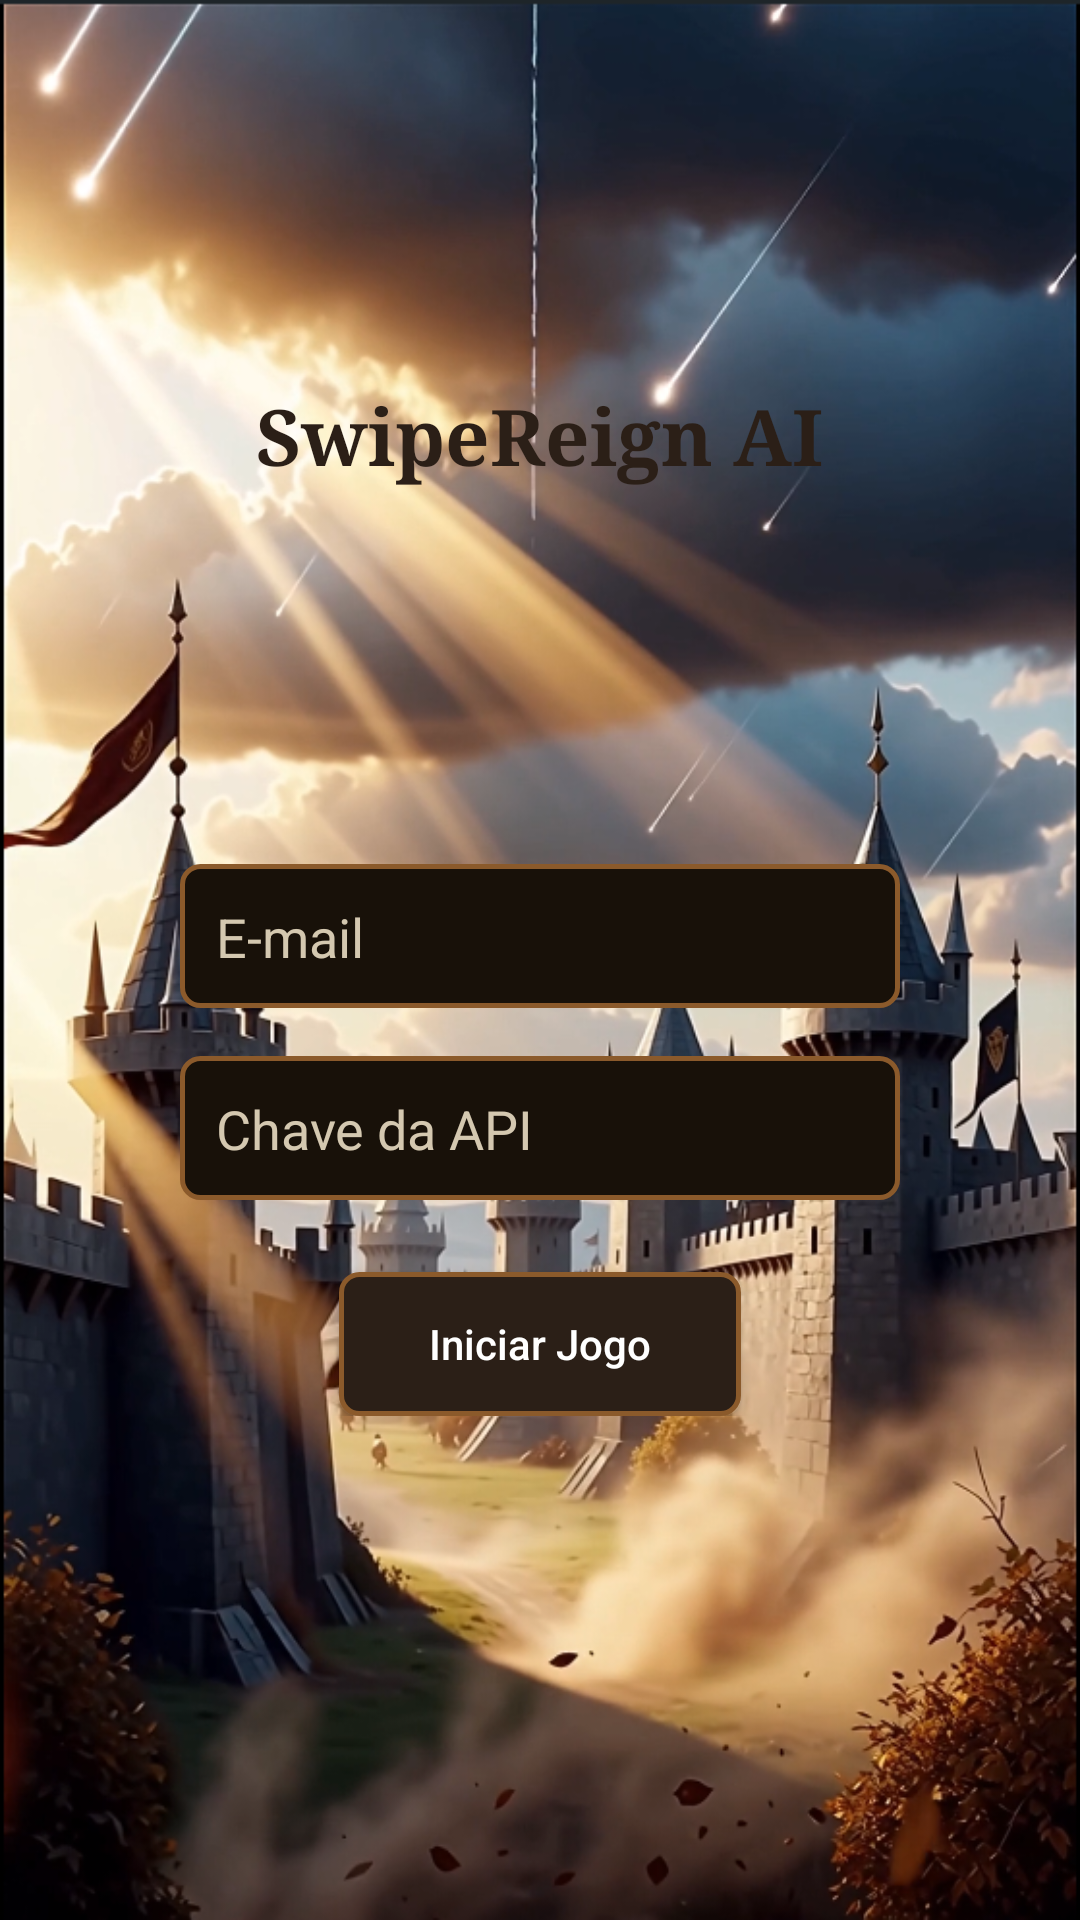

Produce the Android XML layout that renders to this screen, including the resource entries it uses.
<!-- AndroidManifest.xml: application theme Theme.ReignsIA -->
<!-- res/layout/activity_main.xml -->
<?xml version="1.0" encoding="utf-8"?>
<androidx.constraintlayout.widget.ConstraintLayout xmlns:android="http://schemas.android.com/apk/res/android"
    xmlns:app="http://schemas.android.com/apk/res-auto"
    xmlns:tools="http://schemas.android.com/tools"
    android:id="@+id/main"
    android:layout_width="match_parent"
    android:layout_height="match_parent"
    android:background="@drawable/fundo_medieval"
    tools:context=".MainActivity">

    
    <ImageView
        android:id="@+id/top_frame"
        android:layout_width="330dp"
        android:layout_height="120dp"
        android:src="@drawable/moldura_topo"
        android:adjustViewBounds="true"
        android:scaleType="fitXY"
        app:layout_constraintTop_toTopOf="parent"
        app:layout_constraintBottom_toTopOf="@id/bottom_frame"
        app:layout_constraintStart_toStartOf="parent"
        app:layout_constraintEnd_toEndOf="parent"
        app:layout_constraintVertical_chainStyle="packed" />

    
    <TextView
        android:id="@+id/title"
        android:layout_width="wrap_content"
        android:layout_height="wrap_content"
        android:text="SwipeReign AI"
        android:textColor="#2B1F17"
        android:textSize="26sp"
        android:textStyle="bold"
        android:fontFamily="serif"
        app:layout_constraintTop_toTopOf="@id/top_frame"
        app:layout_constraintBottom_toBottomOf="@id/top_frame"
        app:layout_constraintStart_toStartOf="@id/top_frame"
        app:layout_constraintEnd_toEndOf="@id/top_frame" />

    
    <ImageView
        android:id="@+id/bottom_frame"
        android:layout_width="330dp"
        android:layout_height="350dp"
        android:adjustViewBounds="true"
        android:scaleType="fitXY"
        android:src="@drawable/moldura_base"
        app:layout_constraintTop_toBottomOf="@id/top_frame"
        app:layout_constraintBottom_toBottomOf="parent"
        app:layout_constraintStart_toStartOf="parent"
        app:layout_constraintEnd_toEndOf="parent" />

    
    <LinearLayout
        android:id="@+id/content_container"
        android:orientation="vertical"
        android:gravity="center"
        android:layout_width="wrap_content"
        android:layout_height="wrap_content"
        app:layout_constraintTop_toTopOf="@id/bottom_frame"
        app:layout_constraintBottom_toBottomOf="@id/bottom_frame"
        app:layout_constraintStart_toStartOf="@id/bottom_frame"
        app:layout_constraintEnd_toEndOf="@id/bottom_frame"
        android:padding="24dp">

        <EditText
            android:id="@+id/input_email"
            android:layout_width="240dp"
            android:layout_height="48dp"
            android:hint="E-mail"
            android:padding="12dp"
            android:background="@drawable/edittext_medieval"
            android:textColor="#FFFFFF"
            android:textColorHint="#D4C8B0"
            android:layout_marginBottom="16dp" />

        <EditText
            android:id="@+id/input_key"
            android:layout_width="240dp"
            android:layout_height="48dp"
            android:hint="Chave da API"
            android:padding="12dp"
            android:background="@drawable/edittext_medieval"
            android:textColor="#FFFFFF"
            android:textColorHint="#D4C8B0"
            android:inputType="textPassword"
            android:layout_marginBottom="24dp" />

        <androidx.appcompat.widget.AppCompatButton
            android:id="@+id/start_button"
            android:layout_width="wrap_content"
            android:layout_height="wrap_content"
            android:text="Iniciar Jogo"
            android:textAllCaps="false"
            android:paddingLeft="30dp"
            android:paddingRight="30dp"
            android:paddingTop="10dp"
            android:paddingBottom="10dp"
            android:background="@drawable/button_medieval_selector"
            android:textColor="#FFFFFF"
            android:elevation="3dp" />


    </LinearLayout>

</androidx.constraintlayout.widget.ConstraintLayout>
<!-- resources referenced by this layout -->
<resources>
  <!-- drawable button_medieval_selector (drawable) -->
  <?xml version="1.0" encoding="utf-8"?>
  <selector xmlns:android="http://schemas.android.com/apk/res/android">
  
      <item android:state_pressed="true" android:drawable="@drawable/button_medieval_pressed"/>
  
      <item android:drawable="@drawable/button_medieval"/>
  
  </selector>
  <!-- drawable edittext_medieval (drawable) -->
  <?xml version="1.0" encoding="utf-8"?>
  <shape xmlns:android="http://schemas.android.com/apk/res/android">
      <solid android:color="#181109"/>
  
      <stroke android:width="1.5dp" android:color="#8B5A2B" />
      <corners android:radius="6dp" />
  
  </shape>
  <!-- drawable fundo_medieval: png bitmap (drawable, 670402 bytes) -->
  <style name="Theme.ReignsIA" parent="Base.Theme.ReignsIA" />
  <!-- drawable button_medieval_pressed (drawable) -->
  <?xml version="1.0" encoding="utf-8"?>
  <shape xmlns:android="http://schemas.android.com/apk/res/android">
      <solid android:color="#3A2A20" />
      <stroke android:width="1.5dp" android:color="#8B5A2B" />
      <corners android:radius="6dp" />
  </shape>
  <!-- drawable button_medieval (drawable) -->
  <?xml version="1.0" encoding="utf-8"?>
  <shape xmlns:android="http://schemas.android.com/apk/res/android">
      <solid android:color="#2B1F17" />
      <stroke android:width="1.5dp" android:color="#8B5A2B" />
      <corners android:radius="6dp" />
  </shape>
  <style name="Base.Theme.ReignsIA" parent="Theme.Material3.DayNight.NoActionBar">
          
          
      </style>
</resources>
